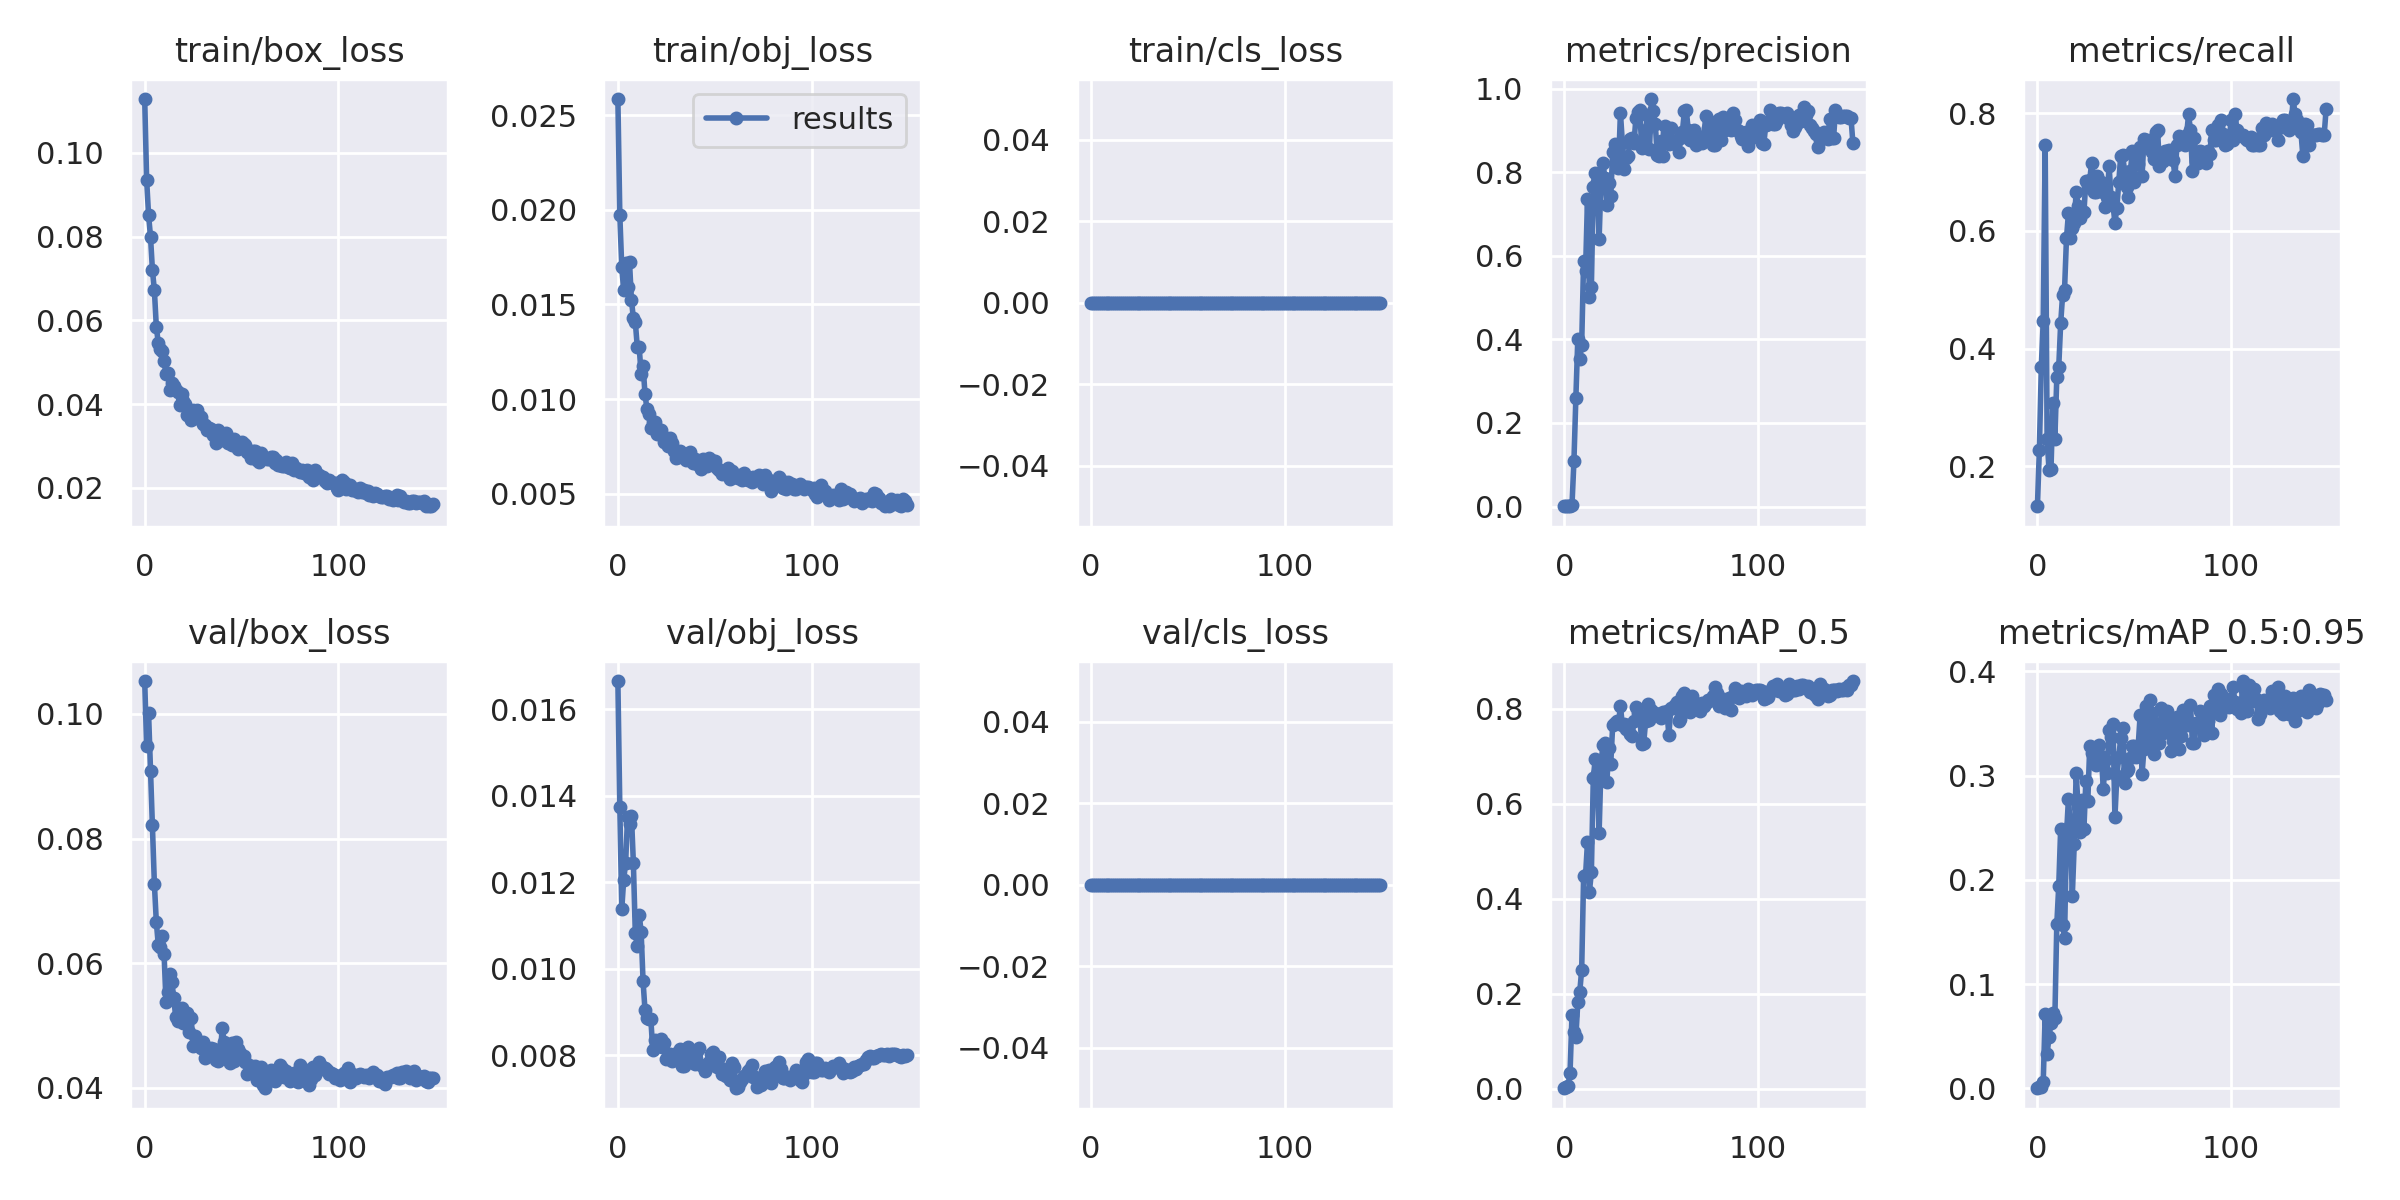

The table this chart was drawn from, first rows:
epoch, train/box_loss, train/obj_loss, train/cls_loss, metrics/precision, metrics/recall, metrics/mAP_0.5, metrics/mAP_0.5:0.95, val/box_loss, val/obj_loss, val/cls_loss, x/lr0, x/lr1, x/lr2
0, 0.1128, 0.02585, 0, 0.000625, 0.1316, 0.0005309, 0.0001353, 0.1053, 0.01665, 0, 0.07081, 0.003243, 0.003243
1, 0.09356, 0.01973, 0, 0.001083, 0.2281, 0.003896, 0.000878, 0.09487, 0.01374, 0, 0.04077, 0.006533, 0.006533
2, 0.08511, 0.01696, 0, 0.00175, 0.3684, 0.005648, 0.001258, 0.1001, 0.01138, 0, 0.01068, 0.009779, 0.009779
3, 0.07994, 0.01574, 0, 0.002125, 0.4474, 0.03348, 0.00648, 0.0909, 0.01206, 0, 0.009802, 0.009802, 0.009802
4, 0.07194, 0.0172, 0, 0.003542, 0.7456, 0.1551, 0.07108, 0.08212, 0.01245, 0, 0.009802, 0.009802, 0.009802
5, 0.06716, 0.01594, 0, 0.1082, 0.2456, 0.1185, 0.03331, 0.07272, 0.01351, 0, 0.009736, 0.009736, 0.009736
6, 0.05849, 0.01724, 0, 0.2601, 0.193, 0.1089, 0.04938, 0.06663, 0.01336, 0, 0.00967, 0.00967, 0.00967
7, 0.05458, 0.01523, 0, 0.4021, 0.1947, 0.1816, 0.06311, 0.06294, 0.01354, 0, 0.009604, 0.009604, 0.009604
8, 0.05308, 0.01426, 0, 0.3535, 0.307, 0.2032, 0.07185, 0.06267, 0.01244, 0, 0.009538, 0.009538, 0.009538
9, 0.0526, 0.01407, 0, 0.3874, 0.2456, 0.2502, 0.06733, 0.06441, 0.01082, 0, 0.009472, 0.009472, 0.009472
10, 0.05026, 0.01277, 0, 0.5887, 0.3509, 0.447, 0.1574, 0.06141, 0.01053, 0, 0.009406, 0.009406, 0.009406
11, 0.04718, 0.01274, 0, 0.5643, 0.3684, 0.449, 0.1941, 0.05381, 0.01125, 0, 0.00934, 0.00934, 0.00934
12, 0.04749, 0.01132, 0, 0.7371, 0.4428, 0.5196, 0.2492, 0.05533, 0.01086, 0, 0.009274, 0.009274, 0.009274
13, 0.04327, 0.01176, 0, 0.5012, 0.4912, 0.415, 0.1566, 0.05833, 0.009709, 0, 0.009208, 0.009208, 0.009208
14, 0.04511, 0.01026, 0, 0.5251, 0.5, 0.4553, 0.1444, 0.05705, 0.009043, 0, 0.009142, 0.009142, 0.009142
15, 0.04427, 0.009468, 0, 0.766, 0.5877, 0.654, 0.2429, 0.0544, 0.008856, 0, 0.009076, 0.009076, 0.009076
16, 0.04334, 0.009202, 0, 0.7996, 0.63, 0.6946, 0.2776, 0.05133, 0.008849, 0, 0.00901, 0.00901, 0.00901
17, 0.04289, 0.008487, 0, 0.7763, 0.5877, 0.6623, 0.2515, 0.05067, 0.008847, 0, 0.008944, 0.008944, 0.008944
18, 0.03972, 0.00876, 0, 0.6398, 0.6053, 0.5392, 0.1842, 0.05256, 0.008121, 0, 0.008878, 0.008878, 0.008878
19, 0.04239, 0.008776, 0, 0.7844, 0.614, 0.6865, 0.2341, 0.05288, 0.008345, 0, 0.008812, 0.008812, 0.008812
20, 0.04082, 0.008174, 0, 0.8225, 0.6667, 0.7239, 0.3025, 0.05033, 0.008265, 0, 0.008746, 0.008746, 0.008746
21, 0.04013, 0.008303, 0, 0.7854, 0.642, 0.7278, 0.2703, 0.05126, 0.008298, 0, 0.00868, 0.00868, 0.00868
22, 0.03745, 0.008365, 0, 0.7209, 0.6228, 0.6453, 0.2462, 0.05199, 0.008368, 0, 0.008614, 0.008614, 0.008614
23, 0.03819, 0.008112, 0, 0.7747, 0.6333, 0.718, 0.2766, 0.0489, 0.008183, 0, 0.008548, 0.008548, 0.008548
24, 0.03622, 0.007743, 0, 0.7431, 0.6316, 0.6837, 0.2491, 0.05124, 0.008281, 0, 0.008482, 0.008482, 0.008482
25, 0.03862, 0.007767, 0, 0.848, 0.6853, 0.7653, 0.2945, 0.04678, 0.007918, 0, 0.008416, 0.008416, 0.008416
26, 0.0367, 0.007496, 0, 0.8685, 0.6754, 0.7698, 0.2753, 0.04837, 0.007961, 0, 0.00835, 0.00835, 0.00835
27, 0.03863, 0.007916, 0, 0.8484, 0.6872, 0.7754, 0.3283, 0.04708, 0.008035, 0, 0.008284, 0.008284, 0.008284
28, 0.03714, 0.007697, 0, 0.8112, 0.7162, 0.77, 0.3222, 0.04692, 0.007874, 0, 0.008218, 0.008218, 0.008218
29, 0.03687, 0.007263, 0, 0.9431, 0.6667, 0.8055, 0.3231, 0.04638, 0.007909, 0, 0.008152, 0.008152, 0.008152
30, 0.03533, 0.006903, 0, 0.8707, 0.6667, 0.766, 0.3103, 0.04728, 0.008035, 0, 0.008086, 0.008086, 0.008086
31, 0.03497, 0.006923, 0, 0.8069, 0.693, 0.7681, 0.3189, 0.04482, 0.008064, 0, 0.00802, 0.00802, 0.00802
32, 0.03376, 0.007261, 0, 0.8353, 0.6842, 0.7583, 0.3293, 0.04606, 0.008134, 0, 0.007954, 0.007954, 0.007954
33, 0.03433, 0.007102, 0, 0.8386, 0.6837, 0.7665, 0.3192, 0.0455, 0.007761, 0, 0.007888, 0.007888, 0.007888
34, 0.03401, 0.007087, 0, 0.88, 0.6667, 0.7477, 0.2873, 0.04632, 0.007762, 0, 0.007822, 0.007822, 0.007822
35, 0.03276, 0.006788, 0, 0.8827, 0.6403, 0.743, 0.3146, 0.04513, 0.008073, 0, 0.007756, 0.007756, 0.007756
36, 0.0327, 0.007096, 0, 0.8701, 0.6579, 0.7746, 0.3027, 0.04623, 0.008202, 0, 0.00769, 0.00769, 0.00769
37, 0.03062, 0.007213, 0, 0.9305, 0.7105, 0.8047, 0.3435, 0.04439, 0.007833, 0, 0.007624, 0.007624, 0.007624
38, 0.0339, 0.006727, 0, 0.9437, 0.6579, 0.7913, 0.3369, 0.04434, 0.007992, 0, 0.007558, 0.007558, 0.007558
39, 0.03158, 0.006626, 0, 0.9484, 0.6446, 0.7843, 0.3498, 0.04513, 0.007944, 0, 0.007492, 0.007492, 0.007492
40, 0.03147, 0.006815, 0, 0.8586, 0.614, 0.7267, 0.2599, 0.04964, 0.007799, 0, 0.007426, 0.007426, 0.007426
41, 0.03261, 0.006583, 0, 0.8794, 0.6396, 0.727, 0.3001, 0.04736, 0.008093, 0, 0.00736, 0.00736, 0.00736
42, 0.03306, 0.00672, 0, 0.9011, 0.6842, 0.774, 0.318, 0.0463, 0.008179, 0, 0.007294, 0.007294, 0.007294
43, 0.03076, 0.006286, 0, 0.9353, 0.7281, 0.8106, 0.336, 0.04491, 0.007785, 0, 0.007228, 0.007228, 0.007228
44, 0.03108, 0.006835, 0, 0.8559, 0.7297, 0.7767, 0.346, 0.04392, 0.007742, 0, 0.007162, 0.007162, 0.007162
45, 0.03028, 0.006803, 0, 0.9756, 0.7006, 0.7976, 0.2925, 0.0472, 0.007626, 0, 0.007096, 0.007096, 0.007096
46, 0.03159, 0.006437, 0, 0.9465, 0.6754, 0.7866, 0.3048, 0.04436, 0.007722, 0, 0.00703, 0.00703, 0.00703
47, 0.03073, 0.006894, 0, 0.9156, 0.6579, 0.7906, 0.3068, 0.04742, 0.007836, 0, 0.006964, 0.006964, 0.006964
48, 0.02925, 0.00678, 0, 0.8407, 0.7017, 0.7895, 0.3173, 0.04624, 0.00804, 0, 0.006898, 0.006898, 0.006898
49, 0.03069, 0.006741, 0, 0.8381, 0.7368, 0.7864, 0.3281, 0.04562, 0.008076, 0, 0.006832, 0.006832, 0.006832
50, 0.03097, 0.006718, 0, 0.8751, 0.6842, 0.7814, 0.3286, 0.04461, 0.007858, 0, 0.006766, 0.006766, 0.006766
51, 0.03043, 0.006358, 0, 0.8388, 0.7306, 0.7932, 0.3176, 0.04509, 0.00774, 0, 0.0067, 0.0067, 0.0067
52, 0.03018, 0.006228, 0, 0.9105, 0.7139, 0.7856, 0.328, 0.04406, 0.007958, 0, 0.006634, 0.006634, 0.006634
53, 0.02858, 0.006208, 0, 0.8944, 0.7427, 0.796, 0.3578, 0.0422, 0.007697, 0, 0.006568, 0.006568, 0.006568
54, 0.02831, 0.006013, 0, 0.8684, 0.693, 0.7441, 0.3012, 0.04359, 0.007562, 0, 0.006502, 0.006502, 0.006502
55, 0.02724, 0.006118, 0, 0.9055, 0.7562, 0.8018, 0.326, 0.04252, 0.007602, 0, 0.006436, 0.006436, 0.006436
56, 0.02882, 0.006111, 0, 0.8729, 0.7544, 0.8012, 0.3664, 0.04247, 0.007531, 0, 0.00637, 0.00637, 0.00637
57, 0.02873, 0.006356, 0, 0.868, 0.7498, 0.8074, 0.3324, 0.04343, 0.007525, 0, 0.006304, 0.006304, 0.006304
58, 0.02677, 0.005794, 0, 0.8772, 0.7544, 0.8153, 0.3729, 0.04124, 0.007418, 0, 0.006238, 0.006238, 0.006238
59, 0.02624, 0.00618, 0, 0.8482, 0.735, 0.7752, 0.3598, 0.04293, 0.007824, 0, 0.006172, 0.006172, 0.006172
... 90 more rows
